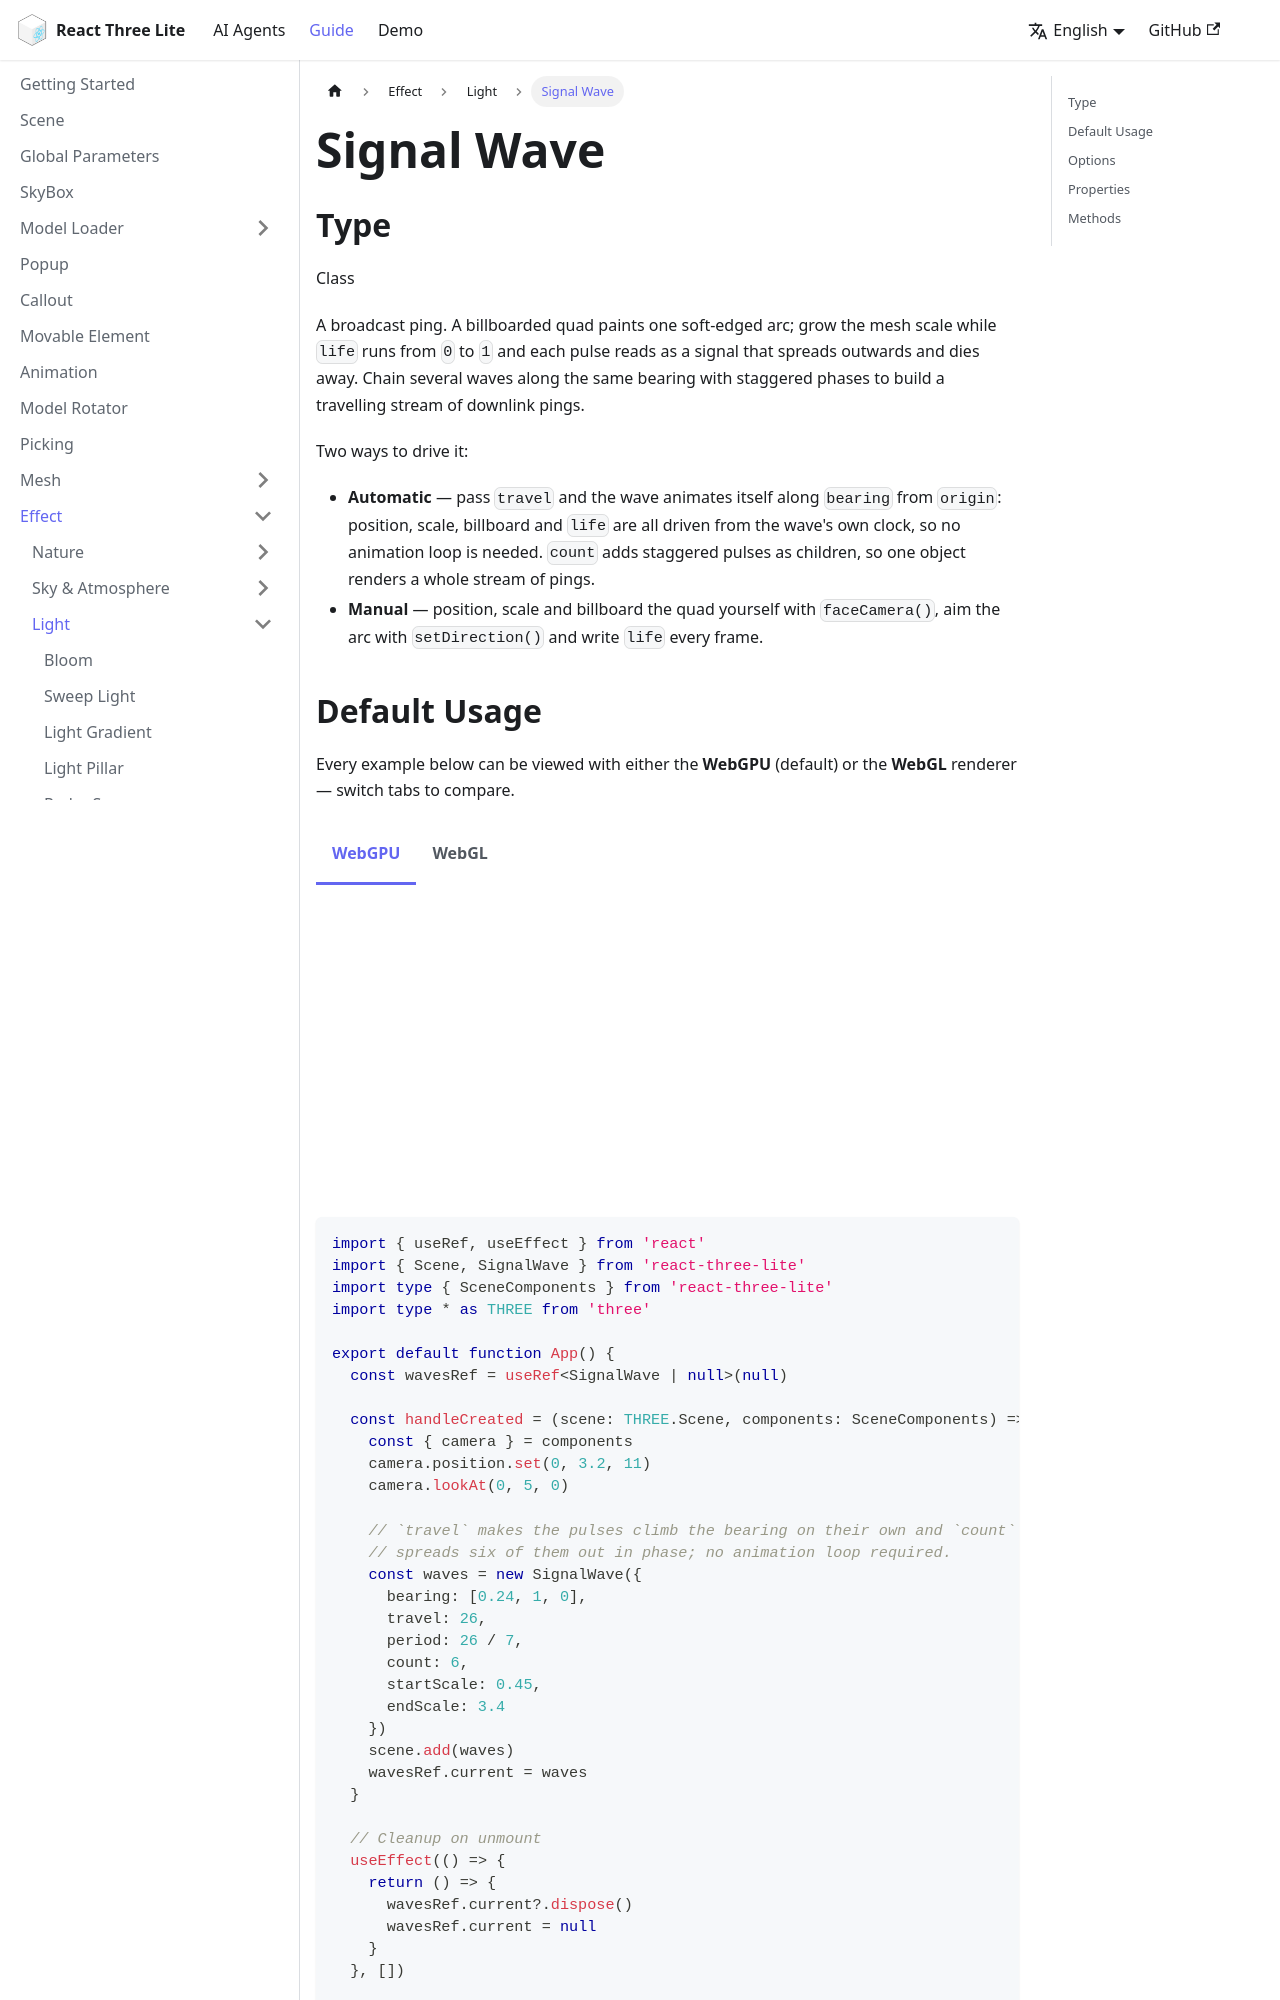

repository: sunquakes/react-three-lite · page: guide/effects/signal-wave.html · generator: docusaurus

---
id: signal-wave
lang: en-US
title: Signal Wave
---

## Type

Class

import Tabs from '@theme/Tabs'
import TabItem from '@theme/TabItem'
import SignalWave from '@site/src/components/effects/SignalWave'

A broadcast ping. A billboarded quad paints one soft-edged arc; grow the mesh scale while `life` runs from `0` to `1` and each pulse reads as a signal that spreads outwards and dies away. Chain several waves along the same bearing with staggered phases to build a travelling stream of downlink pings.

Two ways to drive it:

- **Automatic** — pass `travel` and the wave animates itself along `bearing` from `origin`: position, scale, billboard and `life` are all driven from the wave's own clock, so no animation loop is needed. `count` adds staggered pulses as children, so one object renders a whole stream of pings.
- **Manual** — position, scale and billboard the quad yourself with `faceCamera()`, aim the arc with `setDirection()` and write `life` every frame.
